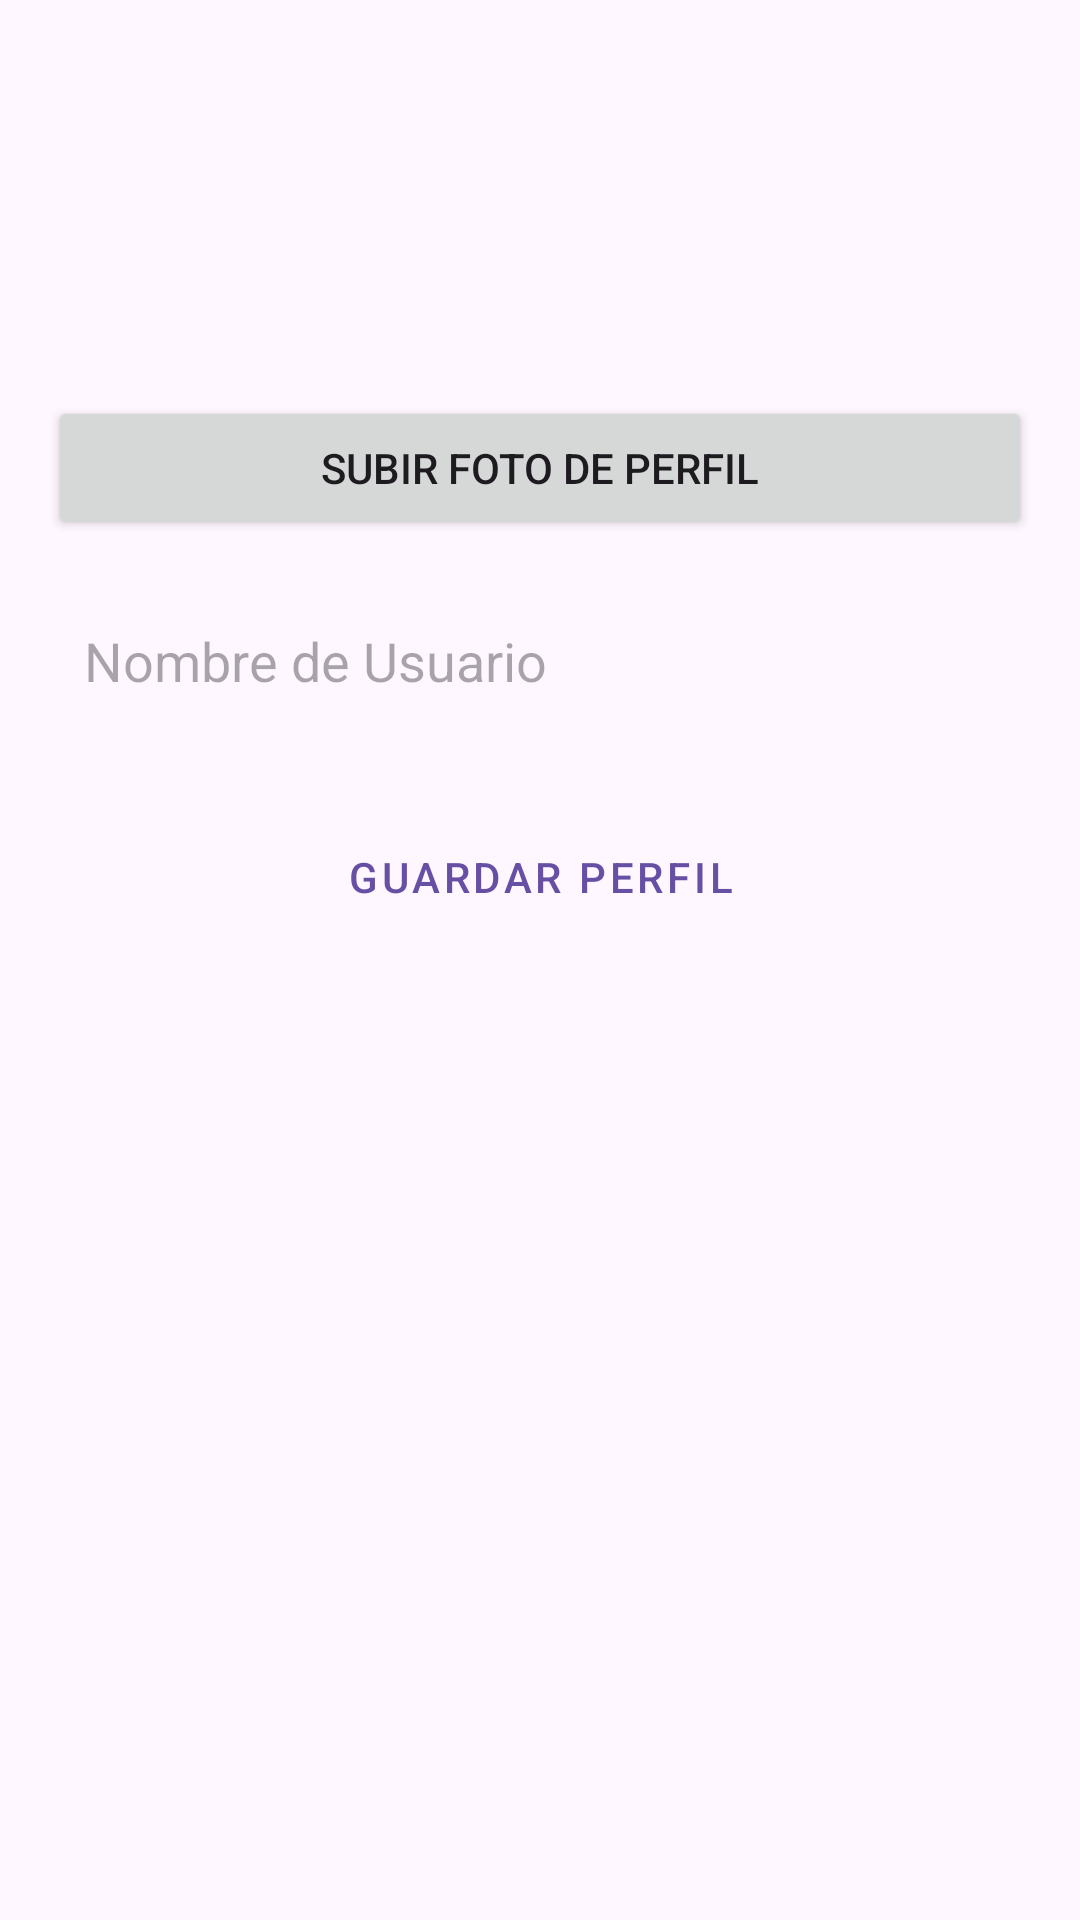

The Android layout XML behind this screen, and the referenced resources:
<!-- AndroidManifest.xml: application theme Theme.AchievePlay -->
<!-- res/layout/activity_profile_creation.xml -->
<?xml version="1.0" encoding="utf-8"?>
<androidx.coordinatorlayout.widget.CoordinatorLayout xmlns:android="http://schemas.android.com/apk/res/android"
    xmlns:app="http://schemas.android.com/apk/res-auto"
    android:layout_width="match_parent"
    android:layout_height="match_parent"
    android:background="?attr/colorSurface">

    <ScrollView
        android:layout_width="match_parent"
        android:layout_height="match_parent">

        <androidx.constraintlayout.widget.ConstraintLayout
            android:layout_width="match_parent"
            android:layout_height="wrap_content"
            android:padding="16dp">

            <ImageView
                android:id="@+id/profileImageView"
                android:layout_width="100dp"
                android:layout_height="100dp"
                android:layout_gravity="center_horizontal"
                android:src="@drawable/fotoperfilvacia"
                android:contentDescription="@string/profile_image_desc"
                app:layout_constraintTop_toTopOf="parent"
                app:layout_constraintStart_toStartOf="parent"
                app:layout_constraintEnd_toEndOf="parent"
                android:padding="8dp" />

            <Button
                android:id="@+id/uploadPhotoButton"
                android:layout_width="0dp"
                android:layout_height="wrap_content"
                android:text="Subir Foto de Perfil"
                app:layout_constraintTop_toBottomOf="@id/profileImageView"
                app:layout_constraintStart_toStartOf="parent"
                app:layout_constraintEnd_toEndOf="parent"
                android:layout_marginTop="16dp" />

            <EditText
                android:id="@+id/usernameEditText"
                android:layout_width="0dp"
                android:layout_height="wrap_content"
                android:hint="Nombre de Usuario"
                android:inputType="textPersonName"
                app:layout_constraintTop_toBottomOf="@id/uploadPhotoButton"
                app:layout_constraintStart_toStartOf="parent"
                app:layout_constraintEnd_toEndOf="parent"
                android:padding="12dp"
                android:textColor="@android:color/white"
                android:background="@drawable/edit_text_background"
                android:layout_marginTop="16dp" />

            <Button
                android:id="@+id/submitButton"
                android:layout_width="0dp"
                android:layout_height="wrap_content"
                android:text="Guardar Perfil"
                app:layout_constraintTop_toBottomOf="@id/usernameEditText"
                app:layout_constraintStart_toStartOf="parent"
                app:layout_constraintEnd_toEndOf="parent"
                android:layout_marginTop="24dp"
                style="@style/Widget.MaterialComponents.Button.OutlinedButton" />

        </androidx.constraintlayout.widget.ConstraintLayout>
    </ScrollView>

</androidx.coordinatorlayout.widget.CoordinatorLayout>
<!-- resources referenced by this layout -->
<resources>
  <string name="profile_image_desc">Foto de perfil</string>
  <style name="Theme.AchievePlay" parent="Base.Theme.AchievePlay" />
  <style name="Base.Theme.AchievePlay" parent="Theme.Material3.DayNight.NoActionBar">
          
          
      </style>
</resources>
